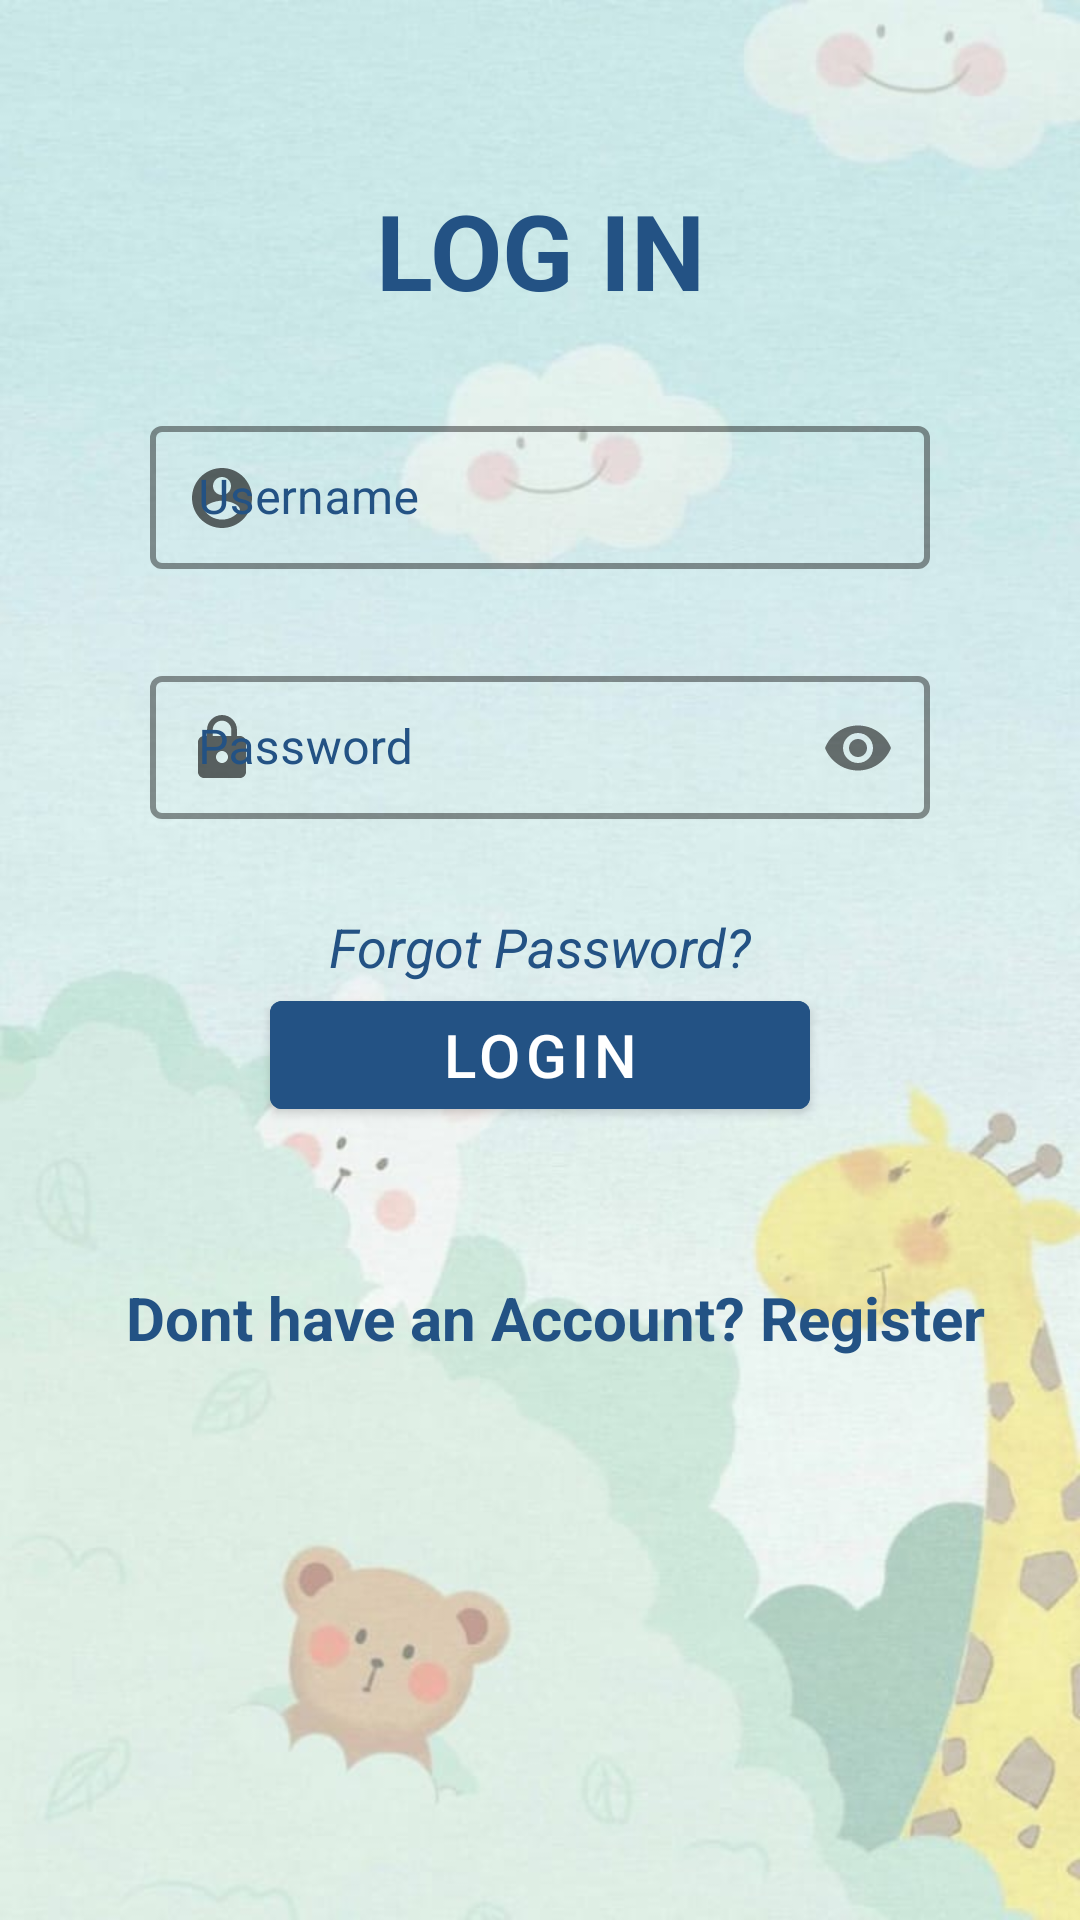

Here is an Android app screen rendered from its layout file. Give the layout XML and the strings, colors and styles it references.
<!-- AndroidManifest.xml: activity theme Theme.MaterialComponents.Light.NoActionBar -->
<!-- res/layout/activity_login.xml -->
<?xml version="1.0" encoding="utf-8"?>
<RelativeLayout xmlns:android="http://schemas.android.com/apk/res/android"
    xmlns:app="http://schemas.android.com/apk/res-auto"
    xmlns:tools="http://schemas.android.com/tools"
    android:layout_width="match_parent"
    android:layout_height="match_parent"
    android:orientation="horizontal"
    android:background="@drawable/login1"
    tools:context="com.example.anganwadi.User.LoginActivity">

    <TextView
        android:id="@+id/txtlogin"
        android:layout_width="match_parent"
        android:layout_height="wrap_content"
        android:layout_marginTop="60dp"
        android:gravity="center"
        android:text="@string/login_heading"
        android:textStyle="bold"
        android:textColor="@color/dark"
        android:textSize="35sp" />

    <com.google.android.material.textfield.TextInputLayout
        android:id="@+id/username"
        android:layout_width="match_parent"
        android:layout_height="wrap_content"
        android:hint="@string/username"
        app:startIconDrawable="@drawable/ic_baseline_account_circle_24"
        android:layout_marginTop="30dp"
        android:layout_marginLeft="50dp"
        android:layout_marginRight="50dp"
        app:hintTextColor="@color/dark"
        android:textColorHint="@color/dark"
        android:layout_below="@+id/txtlogin"
        style="@style/LoginTextInputLayoutStyle">

        <com.google.android.material.textfield.TextInputEditText
            android:id="@+id/edtUsername"
            android:layout_width="match_parent"
            android:layout_height="wrap_content"
            android:inputType="textEmailAddress"
            android:maxLines="1" />

    </com.google.android.material.textfield.TextInputLayout>

    <com.google.android.material.textfield.TextInputLayout
        android:id="@+id/password"
        android:layout_width="match_parent"
        android:layout_height="wrap_content"
        android:layout_below="@+id/username"
        android:layout_marginTop="30dp"
        android:layout_marginLeft="50dp"
        android:layout_marginRight="50dp"
        android:textColorHint="@color/dark"
        android:hint="@string/password"
        app:hintTextColor="@color/dark"
        app:passwordToggleEnabled="true"
        style="@style/LoginTextInputLayoutStyle"
        app:startIconDrawable="@drawable/ic_baseline_lock_24">

        <com.google.android.material.textfield.TextInputEditText
            android:id="@+id/edtPassword"
            android:layout_width="match_parent"
            android:layout_height="wrap_content"
            android:inputType="textPassword"
            android:maxLines="1" />

    </com.google.android.material.textfield.TextInputLayout>

    <TextView
        android:id="@+id/regTv"
        android:layout_width="match_parent"
        android:layout_height="wrap_content"
        android:gravity="center"
        android:text="@string/dont_have_account"
        android:layout_marginLeft="10dp"
        android:textColor="@color/dark"
        android:textSize="20sp"
        android:layout_below="@+id/btnLogin"
        android:textStyle="bold"
        android:layout_marginTop="50dp" />

    <TextView
        android:id="@+id/forgotTv"
        android:layout_width="match_parent"
        android:layout_height="wrap_content"
        android:gravity="center"
        android:text="@string/forgot_password"
        android:textColor="@color/dark"
        android:textStyle="italic"
        android:textSize="18sp"
        android:layout_below="@+id/password"
        android:layout_marginTop="30dp" />

    <Button
        android:id="@+id/btnLogin"
        android:layout_width="180dp"
        android:layout_height="wrap_content"
        android:layout_below="@+id/forgotTv"
        android:layout_centerInParent="true"
        android.layout_marginTop="30dp"
        android:backgroundTint="@color/dark"
        android:text="@string/login"
        android:textColor="@android:color/white"
        android:textSize="20sp" />

    <ProgressBar
        android:id="@+id/progressbar"
        android:layout_width="wrap_content"
        android:layout_height="wrap_content"
        android:layout_centerInParent="true"
        android:visibility="gone"/>
</RelativeLayout>
<!-- resources referenced by this layout -->
<resources>
  <color name="dark">#235284</color>
  <!-- drawable ic_baseline_account_circle_24 (drawable) -->
  <vector xmlns:android="http://schemas.android.com/apk/res/android"
      android:width="24dp"
      android:height="24dp"
      android:tint="#3B4371"
      android:viewportWidth="24"
      android:viewportHeight="24">
      <path
          android:fillColor="@android:color/white"
          android:pathData="M12,2C6.48,2 2,6.48 2,12s4.48,10 10,10 10,-4.48 10,-10S17.52,2 12,2zM12,5c1.66,0 3,1.34 3,3s-1.34,3 -3,3 -3,-1.34 -3,-3 1.34,-3 3,-3zM12,19.2c-2.5,0 -4.71,-1.28 -6,-3.22 0.03,-1.99 4,-3.08 6,-3.08 1.99,0 5.97,1.09 6,3.08 -1.29,1.94 -3.5,3.22 -6,3.22z" />
  </vector>
  <!-- drawable ic_baseline_lock_24 (drawable) -->
  <vector xmlns:android="http://schemas.android.com/apk/res/android"
      android:width="24dp"
      android:height="24dp"
      android:tint="#3B4371"
      android:viewportWidth="24"
      android:viewportHeight="24">
      <path
          android:fillColor="@android:color/white"
          android:pathData="M18,8h-1L17,6c0,-2.76 -2.24,-5 -5,-5S7,3.24 7,6v2L6,8c-1.1,0 -2,0.9 -2,2v10c0,1.1 0.9,2 2,2h12c1.1,0 2,-0.9 2,-2L20,10c0,-1.1 -0.9,-2 -2,-2zM12,17c-1.1,0 -2,-0.9 -2,-2s0.9,-2 2,-2 2,0.9 2,2 -0.9,2 -2,2zM15.1,8L8.9,8L8.9,6c0,-1.71 1.39,-3.1 3.1,-3.1 1.71,0 3.1,1.39 3.1,3.1v2z" />
  </vector>
  <!-- drawable login1: jpeg bitmap (drawable, 40559 bytes) -->
  <string name="dont_have_account">Dont have an Account? Register</string>
  <string name="forgot_password">Forgot Password?</string>
  <string name="login">Login</string>
  <string name="login_heading">LOG IN</string>
  <string name="password">Password</string>
  <string name="username">Username</string>
  <style name="LoginTextInputLayoutStyle" parent="Widget.MaterialComponents.TextInputLayout.OutlinedBox.Dense">
          <item name="boxStrokeColor">@color/colorAccent</item>
          <item name="boxStrokeWidth">2dp</item>
      </style>
  <color name="colorAccent">#58afdd</color>
</resources>
